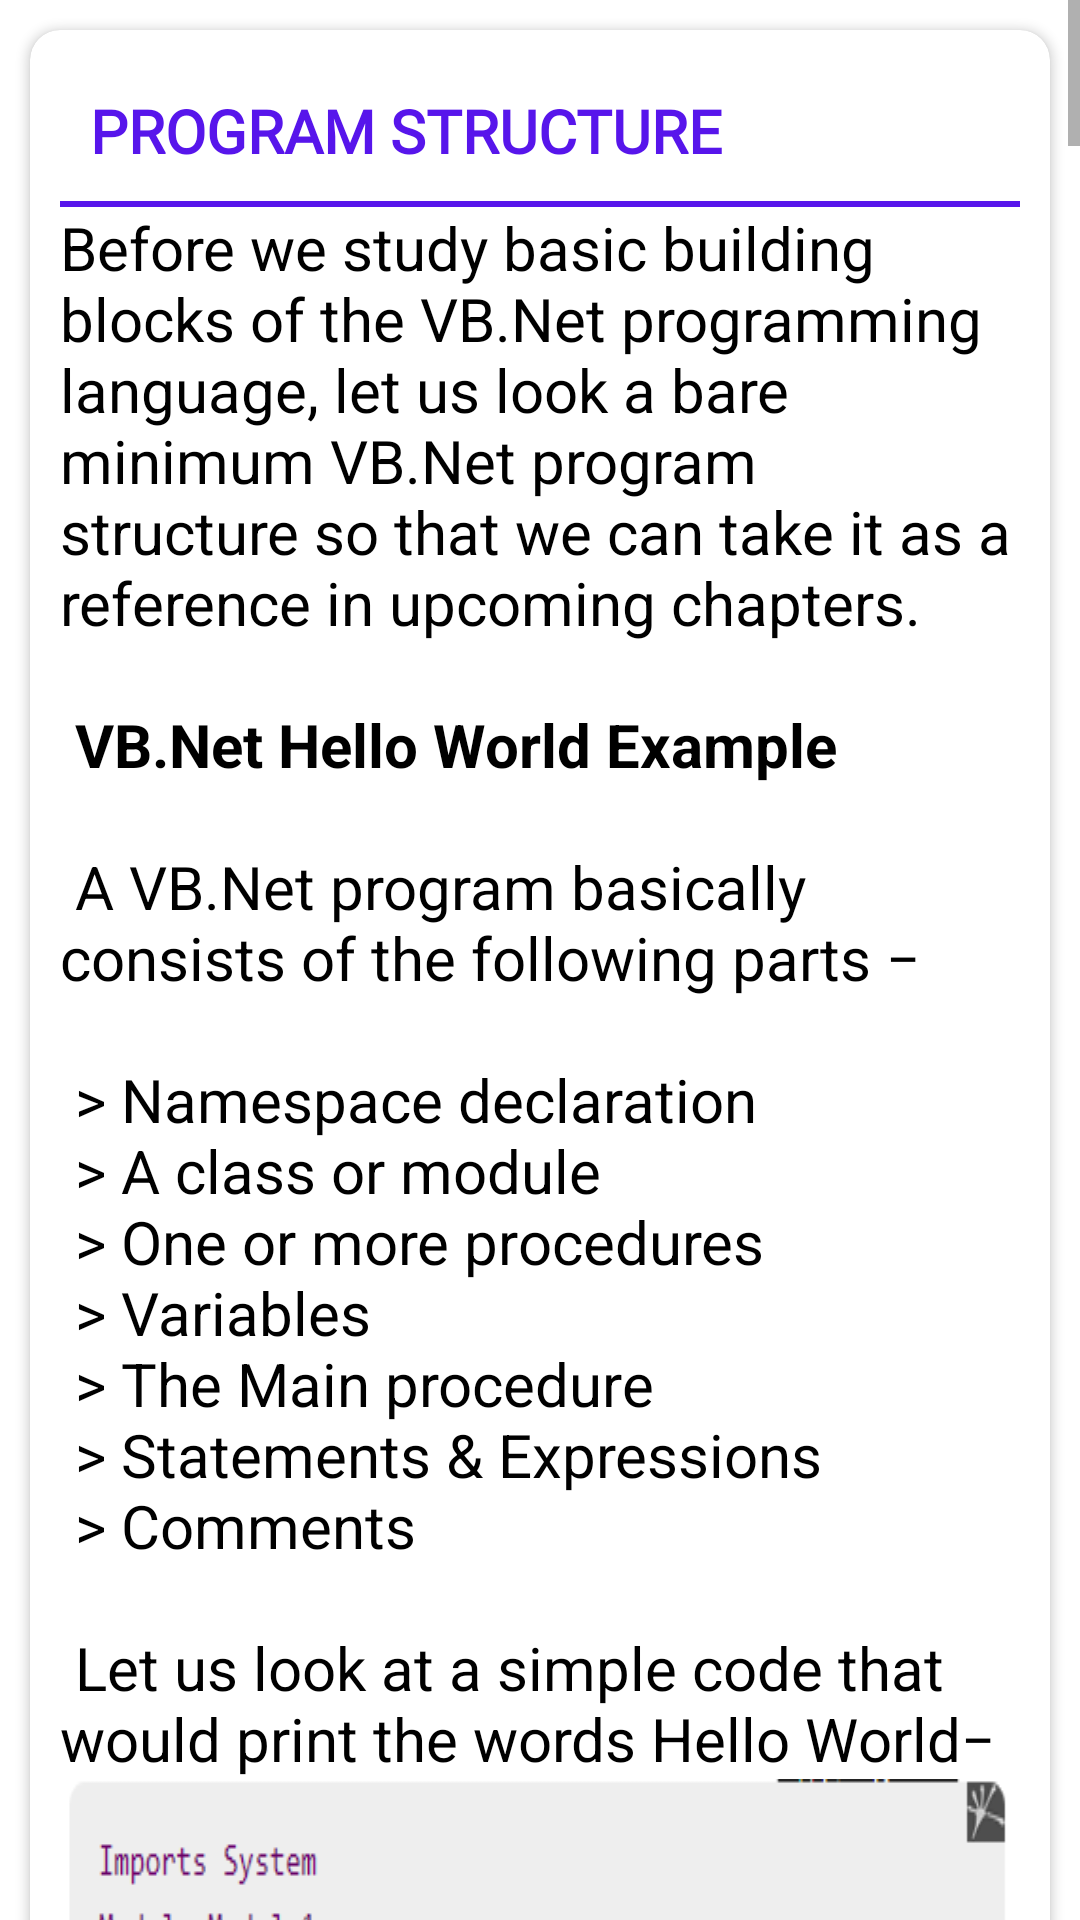

Produce the Android XML layout that renders to this screen, including the resource entries it uses.
<!-- AndroidManifest.xml: application theme Theme.AidedLearningVbnet -->
<!-- res/layout/fragment_basic_syntax.xml -->
<?xml version="1.0" encoding="utf-8"?>
<ScrollView xmlns:android="http://schemas.android.com/apk/res/android"
    xmlns:tools="http://schemas.android.com/tools"
    android:layout_width="match_parent"
    android:layout_height="match_parent"
    xmlns:app="http://schemas.android.com/apk/res-auto"
    tools:context=".Fragments.BasicSyntaxFragment">

    <LinearLayout
        android:layout_width="match_parent"
        android:layout_height="wrap_content"
        android:orientation="vertical"
        android:padding="5dp"
        android:layout_marginBottom="10dp"
        android:background="?attr/background_color"
        >
        <androidx.cardview.widget.CardView
            android:layout_width="match_parent"
            android:layout_height="wrap_content"
            app:cardCornerRadius="10dp"
            android:layout_margin="5dp"
            >

            <LinearLayout
                android:layout_width="match_parent"
                android:layout_height="wrap_content"
                android:orientation="vertical"
                android:padding="10dp">
                <TextView
                    android:layout_width="match_parent"
                    android:layout_height="wrap_content"
                    android:text="@string/program_structure"
                    android:textAlignment="gravity"
                    android:textSize="20sp"
                    android:textStyle="bold"
                    android:fontFamily="@font/anton"
                    android:textColor="@color/headerColor"
                    android:padding="10dp"
                    android:textAllCaps="true"
                    />
                <LinearLayout
                    android:layout_width="match_parent"
                    android:layout_height="2dp"
                    android:background="@color/headerColor"/>
                <TextView
                    android:layout_width="match_parent"
                    android:layout_height="wrap_content"
                    android:text="@string/program_structure1"
                    android:textAlignment="gravity"
                    android:textSize="20sp"
                    android:textColor="?attr/text_color"/>
                <ImageView
                    android:layout_width="wrap_content"
                    android:layout_height="wrap_content"
                    android:src="@drawable/img_1"
                    android:scaleType="fitXY"
                    />
                <TextView
                    android:layout_width="match_parent"
                    android:layout_height="wrap_content"
                    android:text="@string/program_structure3"
                    android:textAlignment="gravity"
                    android:textSize="20sp"
                    android:textColor="?attr/text_color"/>
            </LinearLayout>

        </androidx.cardview.widget.CardView>



        <androidx.cardview.widget.CardView
            android:layout_width="match_parent"
            android:layout_height="wrap_content"
            app:cardCornerRadius="10dp"
            android:layout_margin="5dp"
            >
            <LinearLayout
                android:layout_width="match_parent"
                android:layout_height="wrap_content"
                android:orientation="vertical"
                android:padding="10dp">
                <TextView
                    android:layout_width="match_parent"
                    android:layout_height="wrap_content"
                    android:text="Compile &amp; Execute VB.Net Program"
                    android:textAlignment="gravity"
                    android:textSize="20sp"
                    android:textStyle="bold"
                    android:fontFamily="@font/anton"
                    android:textColor="@color/headerColor"
                    android:padding="10dp"

                    />

                <TextView
                    android:layout_width="match_parent"
                    android:layout_height="wrap_content"
                    android:text="@string/program_structure4"
                    android:textAlignment="gravity"
                    android:textSize="20sp"
                    android:textColor="?attr/text_color"/>

            </LinearLayout>

        </androidx.cardview.widget.CardView>



        <androidx.cardview.widget.CardView
            android:layout_width="match_parent"
            android:layout_height="wrap_content"
            app:cardCornerRadius="10dp"
            android:elevation="2dp"
            android:layout_margin="5dp"
            >

            <LinearLayout
                android:layout_width="match_parent"
                android:layout_height="wrap_content"
                android:orientation="vertical"
                android:padding="10dp">


                <TextView
                    android:layout_width="match_parent"
                    android:layout_height="wrap_content"
                    android:text="Basic Syntax"
                    android:textAlignment="gravity"
                    android:textSize="20sp"
                    android:textStyle="bold"
                    android:fontFamily="@font/anton"
                    android:textColor="@color/headerColor"
                    android:padding="10dp"

                    />

                <LinearLayout
                    android:layout_width="match_parent"
                    android:layout_height="2dp"
                    android:background="@color/headerColor"/>

                <TextView
                    android:layout_width="match_parent"
                    android:layout_height="wrap_content"
                    android:text="@string/basic1"
                    android:textAlignment="gravity"
                    android:textSize="20sp"
                    android:textColor="?attr/text_color"
                    />

                <ImageView
                    android:layout_width="wrap_content"
                    android:layout_height="wrap_content"
                    android:src="@drawable/img"
                    android:scaleType="fitXY"
                    />
                <TextView
                    android:layout_width="match_parent"
                    android:layout_height="wrap_content"
                    android:text="@string/basic2"
                    android:textAlignment="gravity"
                    android:textSize="20sp"
                    android:textColor="?attr/text_color"
                    />

                <ImageView
                    android:layout_width="wrap_content"
                    android:layout_height="wrap_content"
                    android:src="@drawable/img_2"
                    android:scaleType="fitXY"
                    />

                <TextView
                    android:layout_width="match_parent"
                    android:layout_height="wrap_content"
                    android:text="@string/basic3"
                    android:textAlignment="gravity"
                    android:textSize="20sp"
                    android:textColor="?attr/text_color"
                    />
                <ImageView
                    android:layout_width="wrap_content"
                    android:layout_height="wrap_content"
                    android:src="@drawable/img_3"
                    android:scaleType="fitXY"
                    />

                <TextView
                    android:layout_width="match_parent"
                    android:layout_height="wrap_content"
                    android:text="@string/basic4"
                    android:textAlignment="gravity"
                    android:textSize="20sp"
                    android:textColor="?attr/text_color"
                    />
                <ImageView
                    android:layout_width="wrap_content"
                    android:layout_height="wrap_content"
                    android:src="@drawable/img_4"
                    android:scaleType="fitXY"
                    />
            </LinearLayout>

        </androidx.cardview.widget.CardView>




    </LinearLayout>

</ScrollView>
<!-- resources referenced by this layout -->
<resources>
  <color name="headerColor">#5715EB</color>
  <string name="basic2">
          When the above code is compiled and executed, it produces the following result −\n\n
      </string>
  <string name="basic3">
          In previous chapter, we created a Visual Basic module that held the code. Sub Main indicates the entry point of VB.Net program. Here, we are using Class that contains both code and data. You use classes to create objects. For example, in the code, r is a Rectangle object.\n\n
  
          An object is an instance of a class −\n\n
  
          Dim r As New Rectangle() \n\n
  
          A class may have members that can be accessible from outside class, if so specified. Data members are called fields and procedure members are called methods.\n\n
  
          Shared methods or static methods can be invoked without creating an object of the class. Instance methods are invoked through an object of the class −\n\n
      </string>
  <string name="basic4">
          <b>Identifiers</b>\n\n
          An identifier is a name used to identify a class, variable, function, or any other user-defined item. The basic rules for naming classes in VB.Net are as follows −\n\n
  
          A name must begin with a letter that could be followed by a sequence of letters, digits (0 - 9) or underscore. The first character in an identifier cannot be a digit.\n\n
  
          It must not contain any embedded space or symbol like ? - +! @ # % ^ &amp; * ( ) [ ] { } . ; : " ' / and \. However, an underscore ( _ ) can be used.\n\n
  
          It should not be a reserved keyword.\n\n
  
          <b>VB.Net Keywords</b>
          The following table lists the VB.Net reserved keywords −\n\n
      </string>
  <string name="program_structure">Program Structure</string>
  <string name="program_structure1">
          Before we study basic building blocks of the VB.Net programming language, let us look a bare minimum VB.Net program structure so that we can take it as a reference in upcoming chapters.\n\n
  
          <b>VB.Net Hello World Example</b>\n\n
          A VB.Net program basically consists of the following parts −\n\n
  
          &gt; Namespace declaration\n
  
          &gt; A class or module\n
  
          &gt; One or more procedures\n
  
          &gt; Variables\n
  
          &gt; The Main procedure\n
  
          &gt; Statements &amp; Expressions\n
  
          &gt; Comments\n\n
  
          Let us look at a simple code that would print the words "Hello World" −
      </string>
  <color name="purple_500">#FF6200EE</color>
  <color name="purple_700">#FF3700B3</color>
  <color name="white">#FFFFFFFF</color>
  <color name="teal_200">#FF03DAC5</color>
  <color name="teal_700">#FF018786</color>
  <color name="black">#FF000000</color>
</resources>
